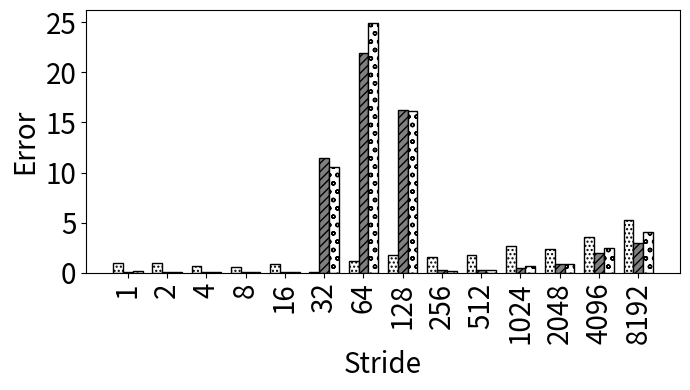

Generate this figure with matplotlib:
import random
import matplotlib
import matplotlib.pyplot as plt
from matplotlib import style

import numpy as np
import matplotlib.patches as mpatches

#plt.rcdefaults()
fig, ax = plt.subplots()

fig.set_size_inches(7, 4)


#stride = ['stride-1', 'stride-2', 'stride-4', 'stride-8', 'stride-16', 'stride-32', 'stride-64', 'stride-128', 'stride-256', 'stride-512', 'stride-1024', 'stride-2048', 'stride-4096', 'stride-8192']
stride = ['1', '2', '4', '8', '16', '32', '64', '128', '256', '512', '1024', '2048', '4096', '8192']

bwell=[1.01329757268451, 1.00664442610665, 0.645074965635715, 0.641592213238659, 0.872555452784627, 0.140716132057309, 1.24265498171867, 1.8273310825351, 1.55418999228563, 1.79646168094792, 2.69749326324149, 2.42103254222656, 3.5825217604221, 5.29145864124974]
slake=[0.142826912952481, 0.0905315660888305, 0.145628414355477, 0.112599470670294, 0.0836252097134799, 11.4262752723197, 21.8709107434609, 16.2206522285226, 0.289030989339573, 0.333069340882973, 0.52743061939484, 0.920171017174767, 1.97753808227538, 3.02605865132925]
clake=[0.19101842130457, 0.135409194881203, 0.0997060877408937, 0.100301694691289, 0.104775705372766, 10.5245068174194, 24.9542387588648, 16.162753394389, 0.236673726611326, 0.282794802988159, 0.737736202894735, 0.84683466290589, 2.48261475658662, 4.05502458156324]

def average(lst):
    return sum(lst) / len(lst)

print("accurcy")
print("Broadwell showed {:.1f}".format((100-average(bwell)))+"\% accuracy, Sky Lake showed {:.1f}".format((100-average(slake)))+"\% accuracy, and Cascade Lake showed {:.1f}".format((100-average(clake)))+"\% accuracy")


barwidth=.25
# Set position of bar on X axis
r1 = np.arange(len(bwell))
r2 = [x + barwidth for x in r1]
r3 = [x + barwidth for x in r2]


x_pos = np.arange(len(stride))  # the label locations
#ax.barh(x_pos, read, hatch='....', color='white', edgecolor='black')
#rects1 = plt.bar(x, traffic, .8, hatch='....', color='white', edgecolor='black')
plt.bar(r1, bwell, width=barwidth, hatch='....', color='white', edgecolor='black', label='Broadwell')
plt.bar(r2, slake, width=barwidth, hatch='////', color='grey', edgecolor='black', label='Sky Lake')
plt.bar(r3, clake, width=barwidth, hatch='oo', color='white', edgecolor='black', label='Cascade Lake')

#plt.legend(handlelength=3, fontsize=12)

#plt.legend(loc="upper right", fontsize=12)

ax.set_ylabel('Error', fontsize=20)
ax.set_xlabel('Stride', fontsize=20)


#plt.title('', fontsize=18)
#ax.set_xticks(x_pos)

plt.yticks(fontsize=20)
#plt.yticks(np.arange(0, 100, 10), fontsize=14)
#ax.get_yaxis().get_major_formatter().set_scientific(False)

plt.xticks([r + barwidth for r in range(len(bwell))], stride, fontsize=20, rotation=90)


#plt.xticks(rotation=90, fontsize=14)
#ax.set_xticklabels(stride, fontsize=12)

#ax.invert_yaxis()
plt.tight_layout()

plt.show()
fig.savefig('500_init_pref.png', dpi=100)

# Example data
